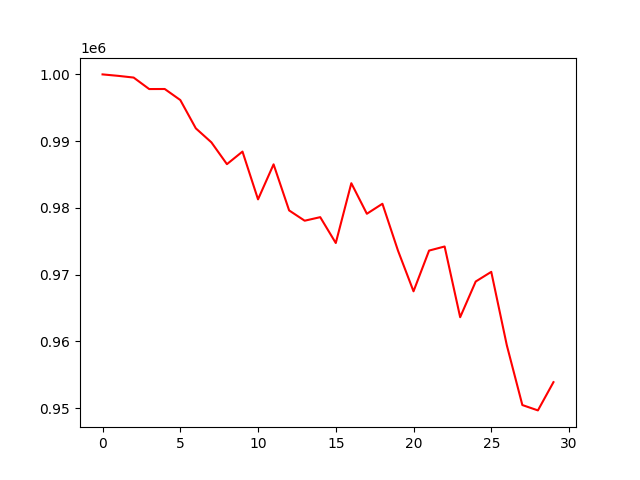

Data behind this chart, as committed beside it:
, 0
0, 1000000
1, 999784
2, 999526
3, 997805
4, 997813
5, 996160
6, 991916
7, 989822
8, 986554
9, 988437
10, 981279
11, 986527
12, 979622
13, 978081
14, 978613
15, 974740
16, 983698
17, 979121
18, 980620
19, 973608
20, 967504
21, 973605
22, 974218
23, 963626
24, 968972
25, 970420
26, 959427
27, 950467
28, 949664
29, 953896
